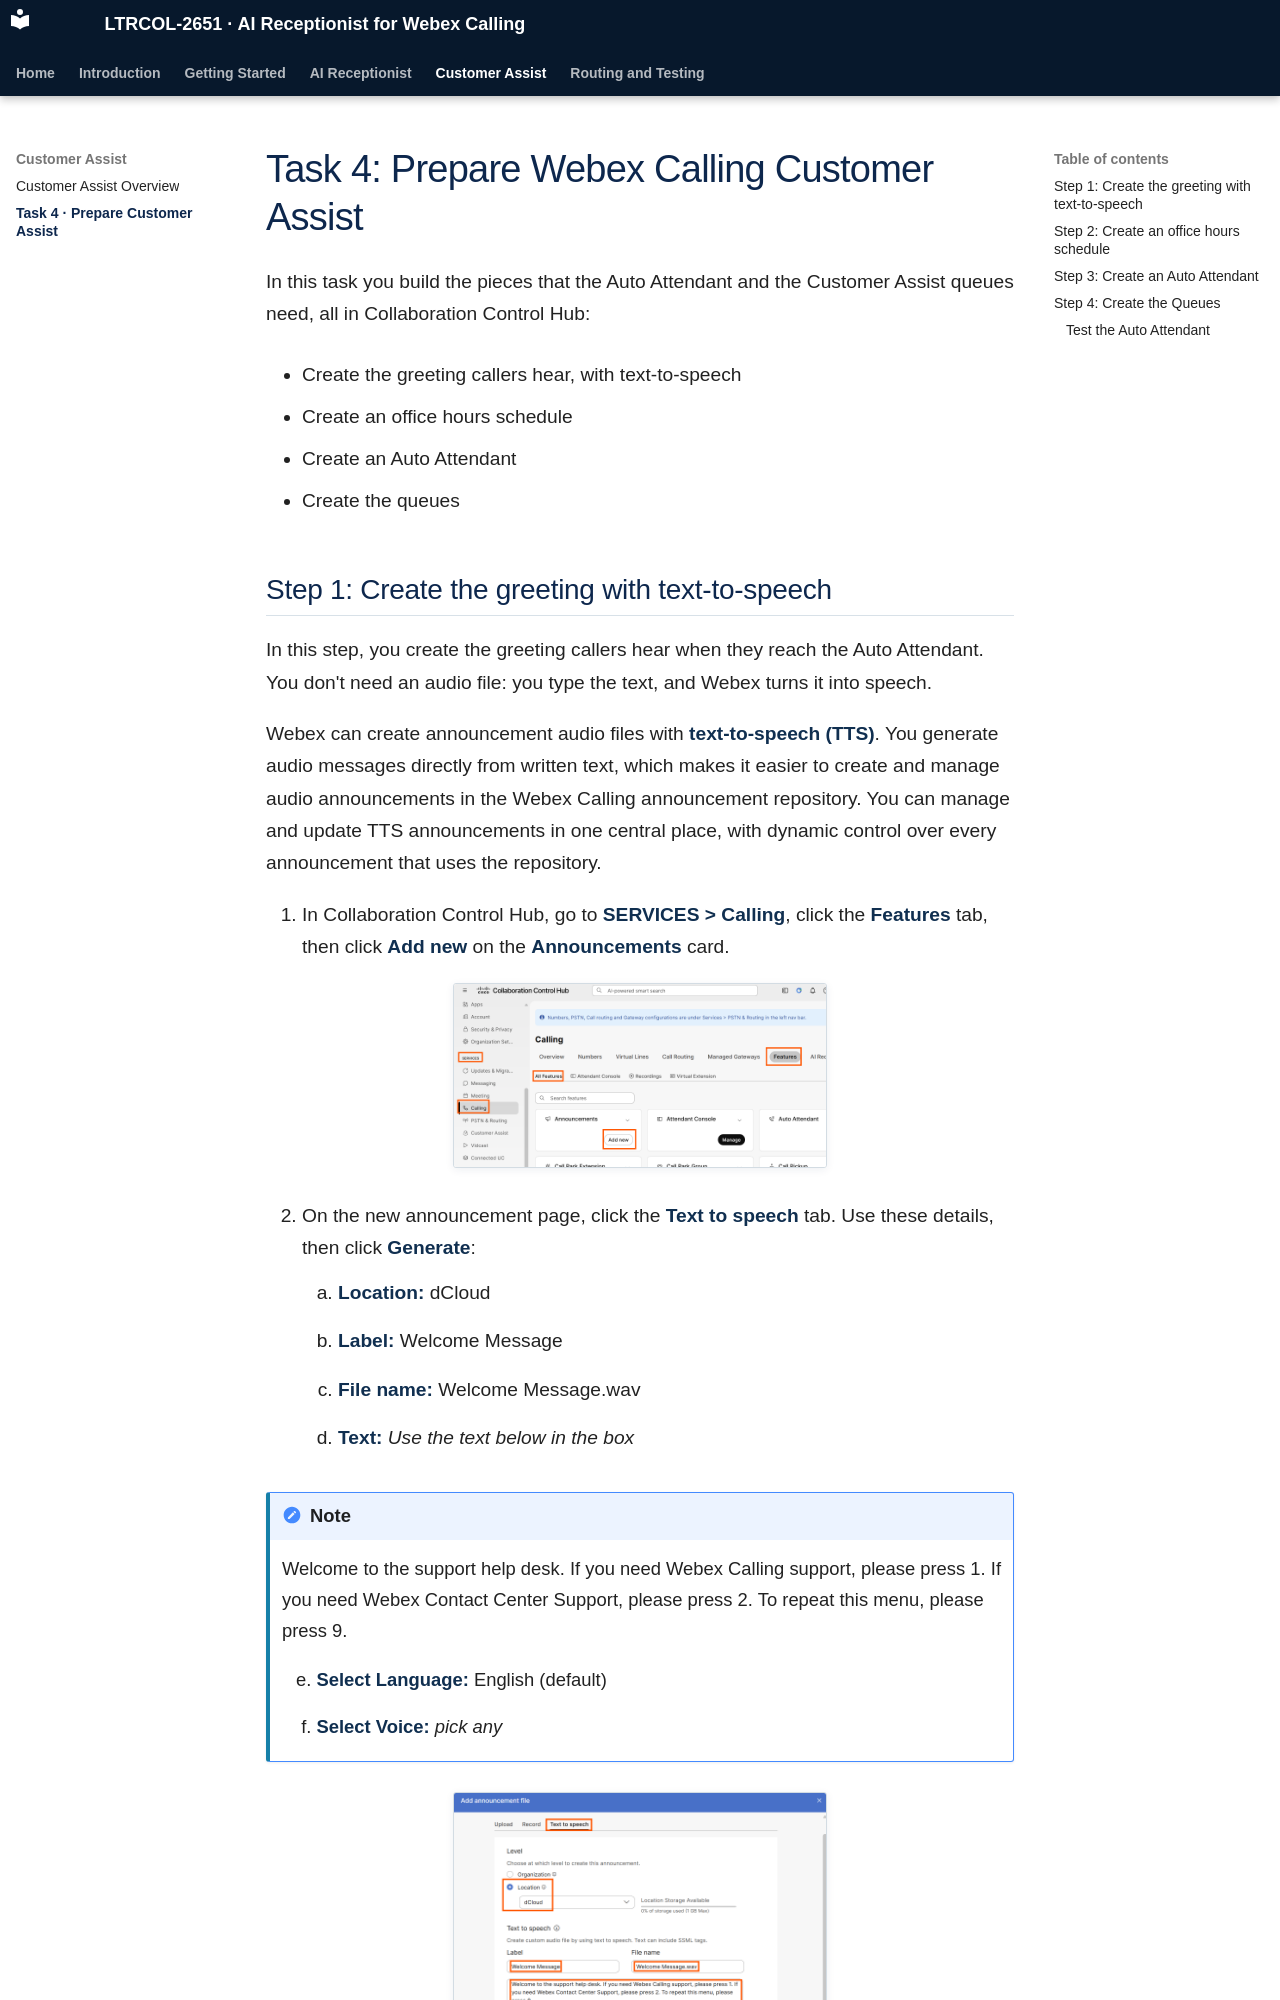

repository: cisco-collaboration-labguide/ltrcol-2651-ai-receptionist-for-webex-calling · page: tasks/04-customer-assist/index.html · generator: mkdocs

# Task 4: Prepare Webex Calling Customer Assist

In this task you build the pieces that the Auto Attendant and the Customer Assist queues need, all in Collaboration Control Hub:

- Create the greeting callers hear, with text-to-speech

- Create an office hours schedule

- Create an Auto Attendant

- Create the queues
